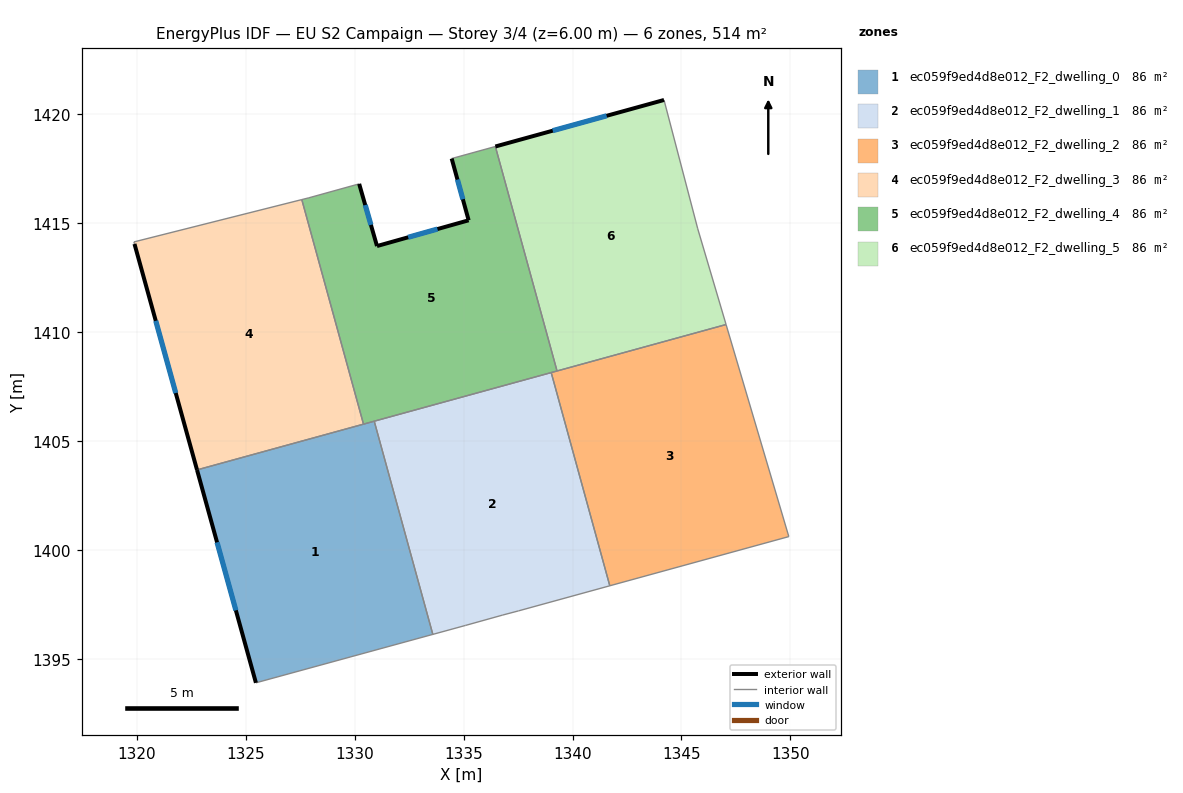
=== STOREY PLAN SPEC (per zone: floor XY polygon, exterior-wall plan segments, windows/doors) ===
zone 1: ec059f9ed4d8e012_F2_dwelling_0  (85.6 m²)
  floor: (1330.89, 1405.91) (1333.58, 1396.12) (1325.46, 1393.90) (1322.75, 1403.67)
  exterior wall: (1322.75, 1403.67) – (1325.46, 1393.90)  [10.1 m]
    window: (1323.67, 1400.35) – (1324.54, 1397.22)  [3.1 m²]
  interior walls: 4
zone 2: ec059f9ed4d8e012_F2_dwelling_1  (85.6 m²)
  floor: (1339.02, 1408.14) (1341.71, 1398.35) (1337.52, 1397.20) (1336.79, 1397.01) (1335.07, 1396.53) (1333.58, 1396.12) (1330.89, 1405.91)
  interior walls: 7
zone 3: ec059f9ed4d8e012_F2_dwelling_2  (85.6 m²)
  floor: (1347.05, 1410.35) (1349.93, 1400.61) (1341.71, 1398.35) (1339.02, 1408.14)
  interior walls: 5
zone 4: ec059f9ed4d8e012_F2_dwelling_3  (85.6 m²)
  floor: (1327.56, 1416.09) (1330.40, 1405.78) (1322.75, 1403.67) (1319.88, 1414.05) (1319.85, 1414.15)
  exterior wall: (1319.88, 1414.05) – (1322.75, 1403.67)  [10.8 m]
    window: (1320.86, 1410.52) – (1321.77, 1407.21)  [3.3 m²]
  interior walls: 4
zone 5: ec059f9ed4d8e012_F2_dwelling_4  (85.6 m²)
  floor: (1336.45, 1418.53) (1339.29, 1408.22) (1330.40, 1405.78) (1327.56, 1416.09) (1327.89, 1416.17) (1330.20, 1416.81) (1331.02, 1413.96) (1335.23, 1415.14) (1334.45, 1417.97)
  exterior wall: (1335.23, 1415.14) – (1331.02, 1413.96)  [4.4 m]
    window: (1333.79, 1414.74) – (1332.45, 1414.36)  [1.3 m²]
  exterior wall: (1334.45, 1417.97) – (1335.23, 1415.14)  [2.9 m]
    window: (1334.71, 1417.01) – (1334.96, 1416.10)  [0.9 m²]
  exterior wall: (1331.02, 1413.96) – (1330.20, 1416.81)  [3.0 m]
    window: (1330.74, 1414.93) – (1330.48, 1415.84)  [0.9 m²]
  interior walls: 8
zone 6: ec059f9ed4d8e012_F2_dwelling_5  (85.6 m²)
  floor: (1344.20, 1420.67) (1345.75, 1414.75) (1347.05, 1410.35) (1339.29, 1408.22) (1336.45, 1418.53)
  exterior wall: (1344.20, 1420.67) – (1336.45, 1418.53)  [8.0 m]
    window: (1341.56, 1419.94) – (1339.09, 1419.26)  [2.5 m²]
  interior walls: 4

=== DERIVED (storey summary) ===
Building: EU S2 Campaign
Storey: 3 of 4  (floor level z = 6.00 m)
Storey gross floor area: 513.5 m²
Zones on this storey: 6
  - ec059f9ed4d8e012_F2_dwelling_0: floor 85.6 m²; exterior wall 10.1 m (30.4 m²); 1 window(s) 3.1 m²; WWR 10.2%
  - ec059f9ed4d8e012_F2_dwelling_1: floor 85.6 m²
  - ec059f9ed4d8e012_F2_dwelling_2: floor 85.6 m²
  - ec059f9ed4d8e012_F2_dwelling_3: floor 85.6 m²; exterior wall 10.8 m (32.3 m²); 1 window(s) 3.3 m²; WWR 10.2%
  - ec059f9ed4d8e012_F2_dwelling_4: floor 85.6 m²; exterior wall 10.3 m (30.9 m²); 3 window(s) 3.1 m²; WWR 10.2%
  - ec059f9ed4d8e012_F2_dwelling_5: floor 85.6 m²; exterior wall 8.0 m (24.1 m²); 1 window(s) 2.5 m²; WWR 10.2%
Zone adjacency (shared interzone walls):
  - ec059f9ed4d8e012_F2_dwelling_0 ↔ ec059f9ed4d8e012_F2_dwelling_1
  - ec059f9ed4d8e012_F2_dwelling_0 ↔ ec059f9ed4d8e012_F2_dwelling_3
  - ec059f9ed4d8e012_F2_dwelling_0 ↔ ec059f9ed4d8e012_F2_dwelling_4
  - ec059f9ed4d8e012_F2_dwelling_1 ↔ ec059f9ed4d8e012_F2_dwelling_2
  - ec059f9ed4d8e012_F2_dwelling_1 ↔ ec059f9ed4d8e012_F2_dwelling_4
  - ec059f9ed4d8e012_F2_dwelling_2 ↔ ec059f9ed4d8e012_F2_dwelling_4
  - ec059f9ed4d8e012_F2_dwelling_2 ↔ ec059f9ed4d8e012_F2_dwelling_5
  - ec059f9ed4d8e012_F2_dwelling_3 ↔ ec059f9ed4d8e012_F2_dwelling_4
  - ec059f9ed4d8e012_F2_dwelling_4 ↔ ec059f9ed4d8e012_F2_dwelling_5